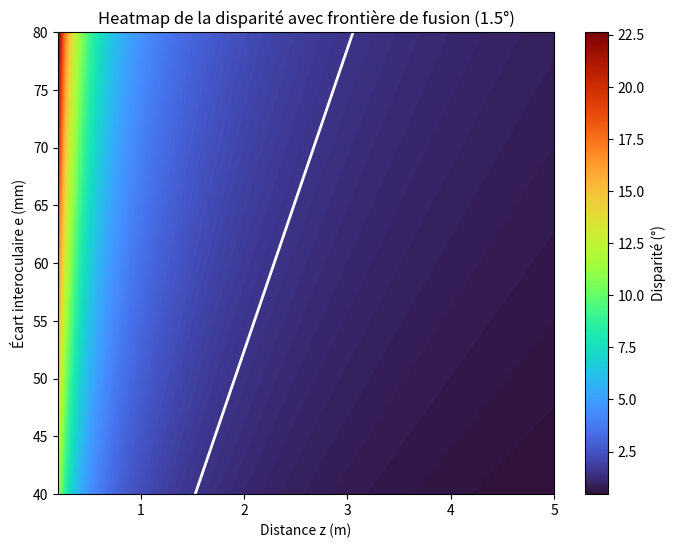

Source code (Python):
import numpy as np
import matplotlib.pyplot as plt

z = np.linspace(0.2, 5.0, 400)
e = np.linspace(0.04, 0.08, 400)
Z, E = np.meshgrid(z, e)

D = np.degrees(2 * np.arctan(E / (2 * Z)))

plt.figure(figsize=(8,6))
heat = plt.imshow(D, extent=[0.2,5,40,80], aspect='auto',
                  origin='lower', cmap='turbo')
plt.colorbar(label="Disparité (°)")
plt.contour(Z, E*1000, D, levels=[1.5], colors='white', linewidths=2)

plt.xlabel("Distance z (m)")
plt.ylabel("Écart interoculaire e (mm)")
plt.title("Heatmap de la disparité avec frontière de fusion (1.5°)")
plt.show()
